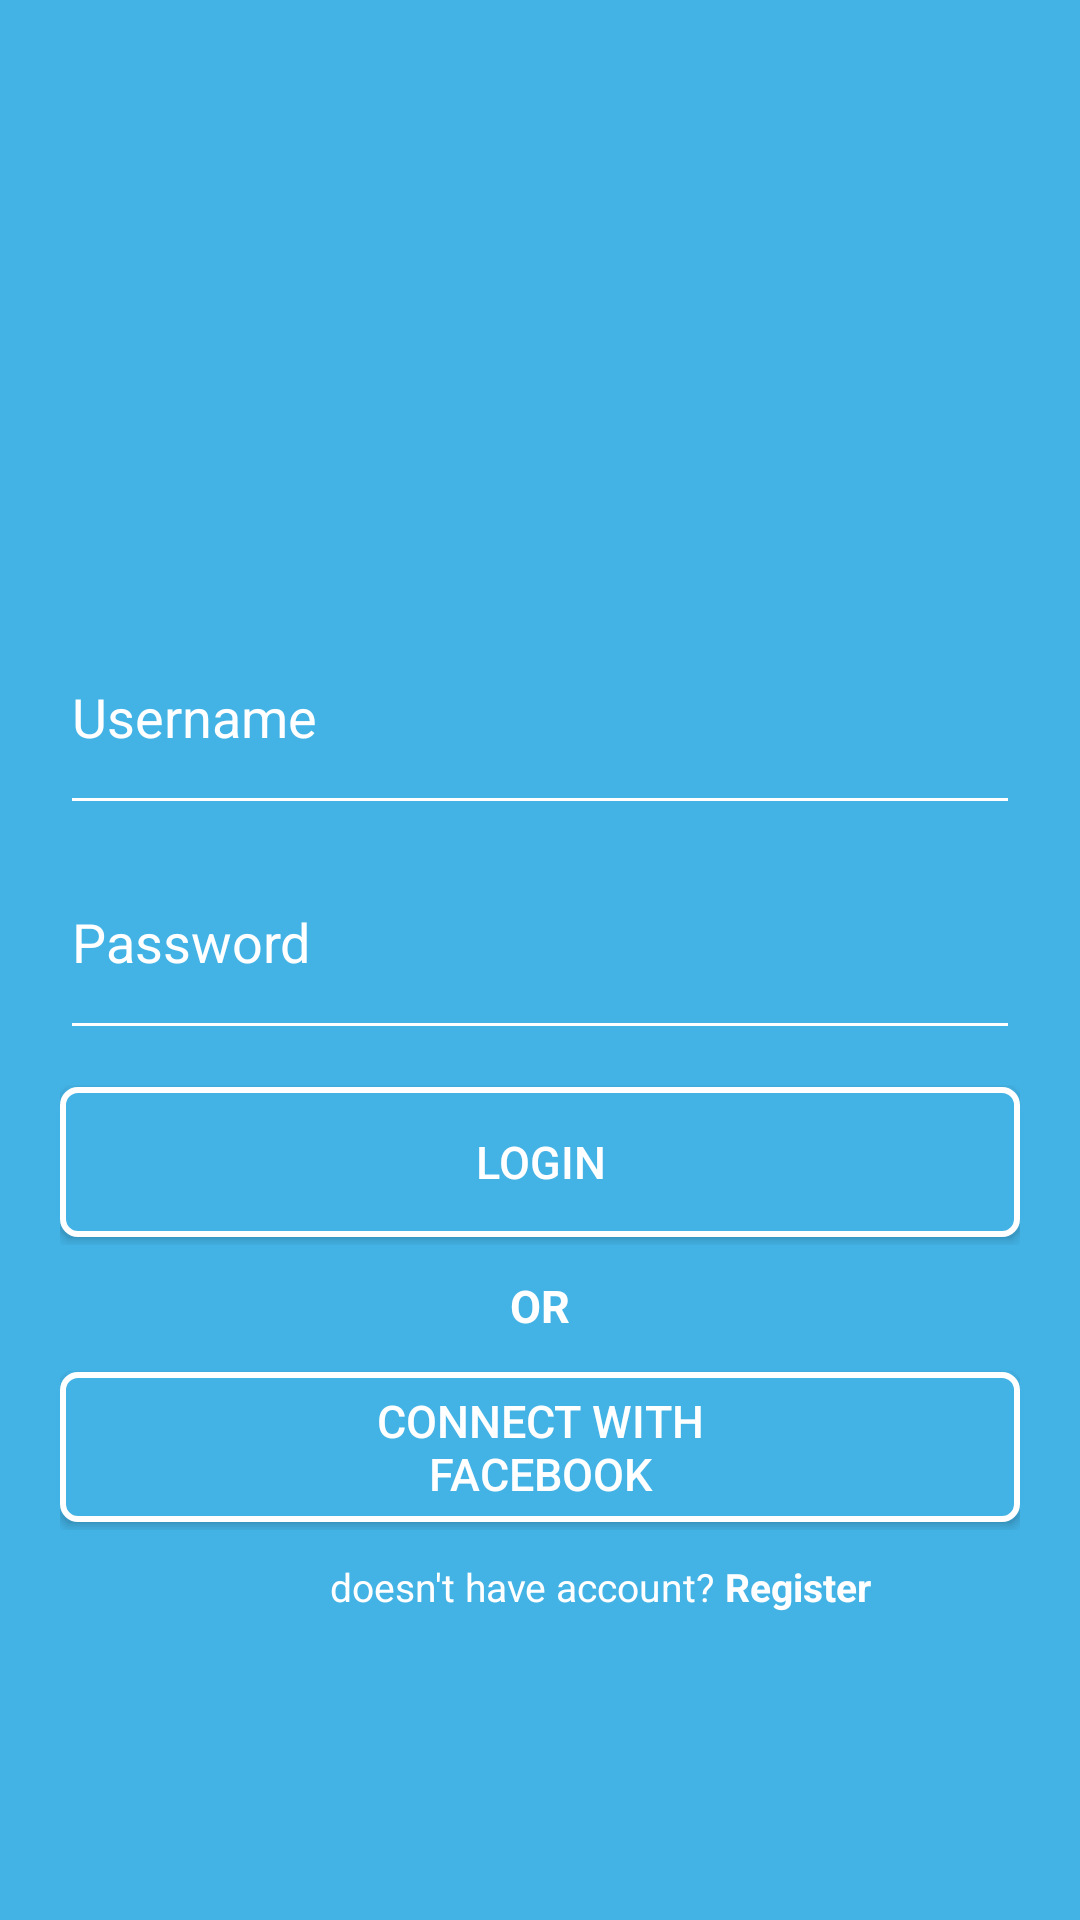

The Android layout XML behind this screen, and the referenced resources:
<!-- AndroidManifest.xml: application theme Theme.Latihan2Akb -->
<!-- res/layout/halaman_depan.xml -->
<?xml version="1.0" encoding="utf-8"?>
<LinearLayout xmlns:android="http://schemas.android.com/apk/res/android"
    xmlns:app="http://schemas.android.com/apk/res-auto"
    xmlns:tools="http://schemas.android.com/tools"
    android:layout_width="match_parent"
    android:layout_height="match_parent"
    tools:context=".halaman_depan"
    android:background="@color/light_blue"
    android:orientation="vertical">


    <LinearLayout
        android:layout_width="match_parent"
        android:layout_height="200dp"
        android:paddingHorizontal="100dp"
        android:paddingTop="75dp">

        <ImageView
            android:layout_width="200dp"
            android:layout_height="100dp"
            android:src="@mipmap/ic_welcome_logo"
            android:contentDescription="TODO" />
    </LinearLayout>

    <LinearLayout
        android:layout_width="match_parent"
        android:layout_height="150dp"
        android:paddingHorizontal="20dp"
        android:orientation="vertical">

        <EditText
            android:layout_width="match_parent"
            android:layout_height="75dp"
            android:textColorHint="@color/white"
            android:hint="@string/username"
            android:backgroundTint="@color/white"
            android:textColor="@color/white">

        </EditText>

        <EditText
            android:layout_width="match_parent"
            android:layout_height="75dp"
            android:textColorHint="@color/white"
            android:hint="@string/password"
            android:backgroundTint="@color/white"
            android:textColor="@color/white">


        </EditText>

    </LinearLayout>

    <LinearLayout
        android:layout_width="match_parent"
        android:layout_height="75dp"
        android:paddingHorizontal="20dp"
        android:paddingVertical="10dp"
        android:gravity="center">

        <androidx.appcompat.widget.AppCompatButton
            android:layout_width="match_parent"
            android:layout_height="50dp"
            android:text="@string/login"
            android:textColor="@color/white"
            android:background="@drawable/bg_button_dpn"
            android:textSize="15dp"
            android:clickable="true">

        </androidx.appcompat.widget.AppCompatButton>

    </LinearLayout>

    <LinearLayout
        android:layout_width="match_parent"
        android:layout_height="20dp">
        <TextView
            android:layout_width="match_parent"
            android:layout_height="match_parent"
            android:text="OR"
            android:textAlignment="center"
            android:textColor="@color/white"
            android:textSize="15dp"
            android:textStyle="bold"/>

    </LinearLayout>

    <LinearLayout
        android:layout_width="match_parent"
        android:layout_height="75dp"
        android:paddingHorizontal="20dp"
        android:paddingVertical="10dp"
        android:orientation="horizontal"
        android:gravity="center">

        <androidx.appcompat.widget.AppCompatButton
            android:layout_width="match_parent"
            android:layout_height="50dp"
            android:background="@drawable/bg_button_dpn"
            android:drawableLeft="@mipmap/ic_welcome_fb_login"
            android:paddingHorizontal="70dp"
            android:textColor="@color/white"
            android:textSize="15dp"
            android:text="@string/fb"
            android:clickable="true">

        </androidx.appcompat.widget.AppCompatButton>
        
        
    </LinearLayout>
    
    <LinearLayout
        android:layout_width="match_parent"
        android:layout_height="20dp"
        android:orientation="horizontal">
        <TextView
            android:layout_width="wrap_content"
            android:layout_height="match_parent"
            android:text="doesn't have account? "
            android:textSize="13dp"
            android:textColor="@color/white"
            android:textAlignment="center"
            android:paddingLeft="110dp"/>
        <TextView
            android:layout_width="wrap_content"
            android:layout_height="match_parent"
            android:text="Register"
            android:textSize="13dp"
            android:textStyle="bold"
            android:textColor="@color/white"
            android:onClick="pindah1"/>

    </LinearLayout>



</LinearLayout>
<!-- resources referenced by this layout -->
<resources>
  <color name="light_blue">#43b3e6</color>
  <color name="white">#FFFFFFFF</color>
  <!-- drawable bg_button_dpn (drawable) -->
  <?xml version="1.0" encoding="utf-8"?>
  <layer-list xmlns:android="http://schemas.android.com/apk/res/android">
  
      <item>
          <shape>
              <solid android:color="@color/light_blue"/>
              <corners android:radius="5dp"/>
              <stroke android:color="@color/white"/>
              <stroke android:width="2dp"/>
  
          </shape>
  
      </item>
  </layer-list>
  <string name="fb">CONNECT WITH FACEBOOK</string>
  <string name="login">LOGIN</string>
  <string name="password">Password</string>
  <string name="username">Username</string>
  <style name="Theme.Latihan2Akb" parent="Theme.MaterialComponents.DayNight.NoActionBar">
          
          <item name="colorPrimary">@color/purple_500</item>
          <item name="colorPrimaryVariant">@color/purple_700</item>
          <item name="colorOnPrimary">@color/white</item>
          
          <item name="colorSecondary">@color/teal_200</item>
          <item name="colorSecondaryVariant">@color/teal_700</item>
          <item name="colorOnSecondary">@color/black</item>
          
          <item name="android:statusBarColor" tools:targetApi="l">?attr/colorPrimaryVariant</item>
          
      </style>
  <color name="purple_500">#FF6200EE</color>
  <color name="purple_700">#FF3700B3</color>
  <color name="teal_200">#FF03DAC5</color>
  <color name="teal_700">#FF018786</color>
  <color name="black">#FF000000</color>
</resources>
